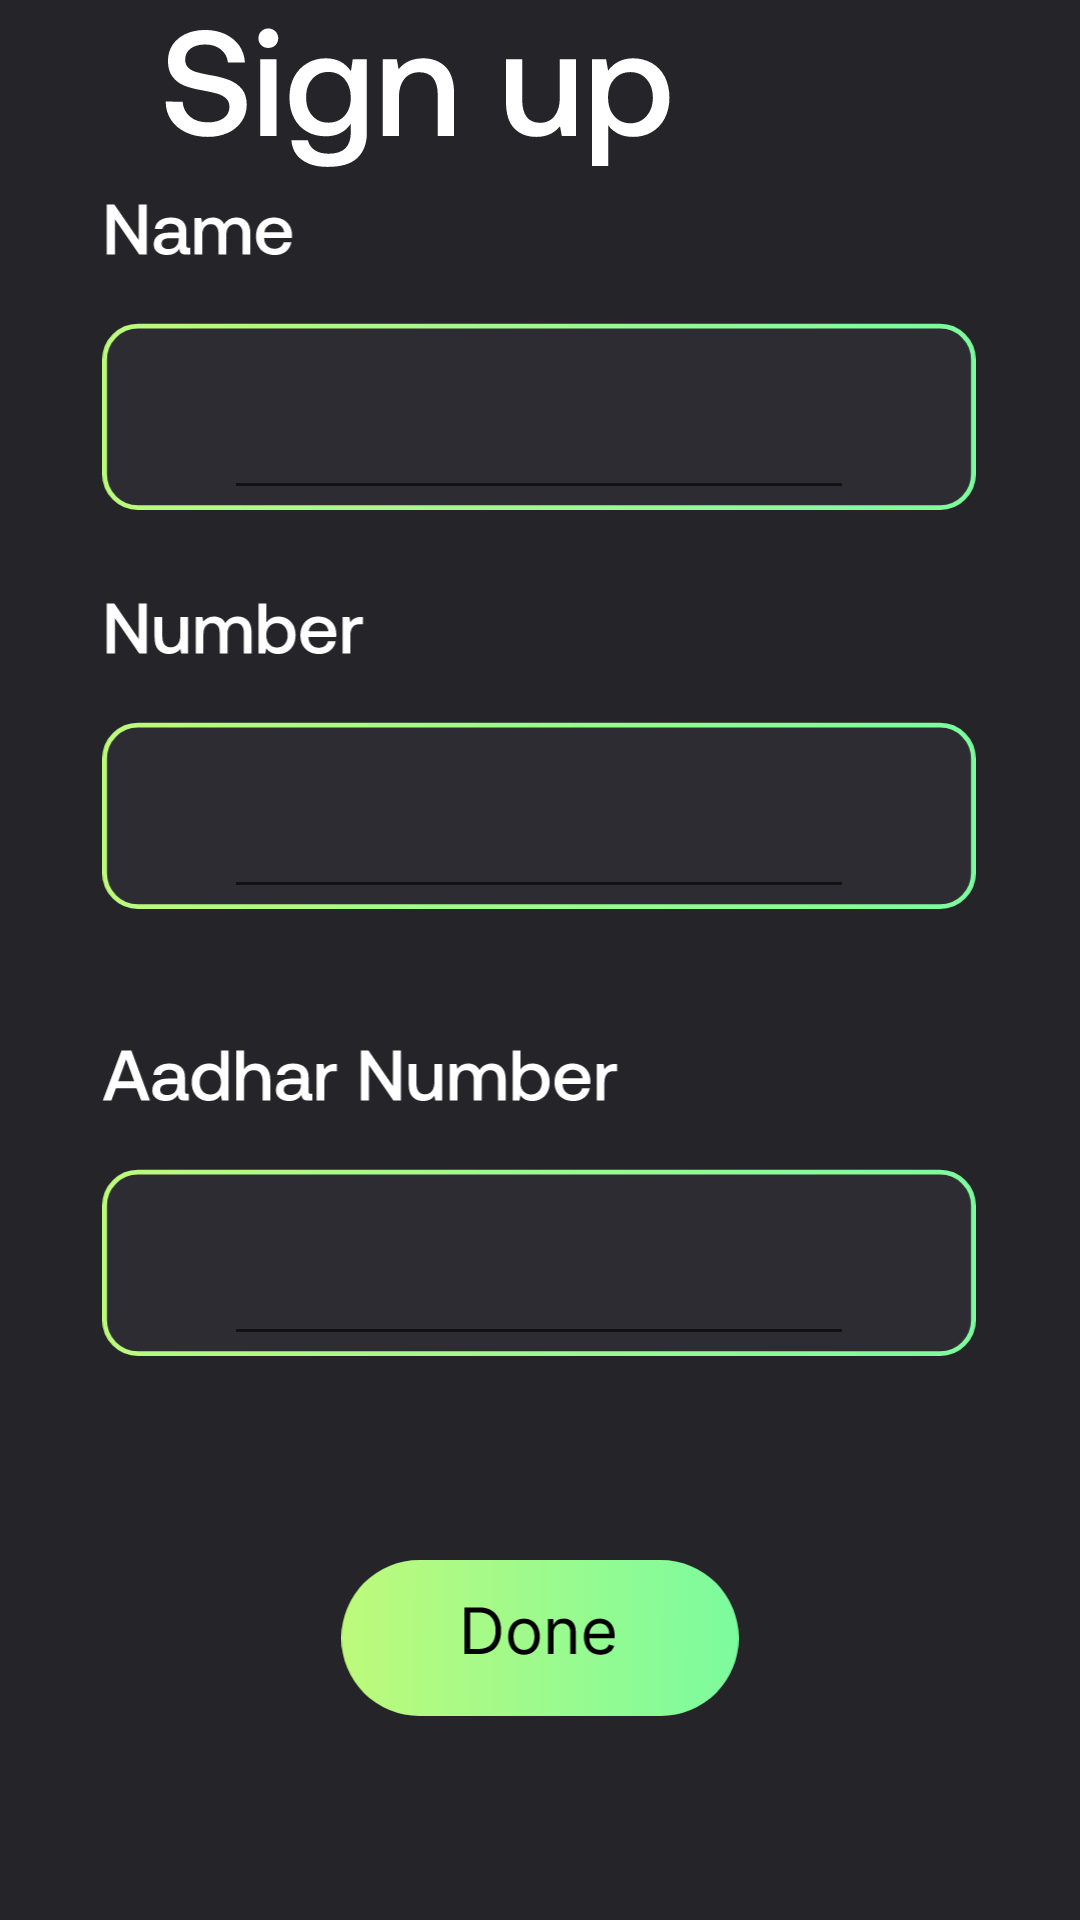

Produce the Android XML layout that renders to this screen, including the resource entries it uses.
<!-- AndroidManifest.xml: application theme Theme.UrbanPool -->
<!-- res/layout/activity_sign_up.xml -->
<?xml version="1.0" encoding="utf-8"?>
<androidx.constraintlayout.widget.ConstraintLayout xmlns:android="http://schemas.android.com/apk/res/android"
    xmlns:app="http://schemas.android.com/apk/res-auto"
    xmlns:tools="http://schemas.android.com/tools"
    android:layout_width="match_parent"
    android:layout_height="match_parent"
    android:background="@color/dark"
    tools:context=".SignUp">

    <ImageView
        android:id="@+id/imageView"
        android:layout_width="wrap_content"
        android:layout_height="wrap_content"
        app:layout_constraintBottom_toTopOf="@+id/imageView2"
        app:layout_constraintEnd_toEndOf="parent"
        app:layout_constraintHorizontal_bias="0.285"
        app:layout_constraintStart_toStartOf="parent"
        app:layout_constraintTop_toTopOf="parent"
        app:layout_constraintVertical_bias="0.669"
        app:srcCompat="@drawable/ic_sign_up" />

    <ImageView
        android:id="@+id/imageView2"
        android:layout_width="330dp"
        android:layout_height="109dp"
        android:layout_marginBottom="24dp"
        app:layout_constraintBottom_toTopOf="@+id/imageView3"
        app:layout_constraintEnd_toEndOf="parent"
        app:layout_constraintHorizontal_bias="0.493"
        app:layout_constraintStart_toStartOf="parent"
        app:srcCompat="@drawable/ic_name" />

    <ImageView
        android:id="@+id/imageView3"
        android:layout_width="330dp"
        android:layout_height="109dp"
        android:layout_marginBottom="40dp"
        app:layout_constraintBottom_toTopOf="@+id/imageView7"
        app:layout_constraintEnd_toEndOf="parent"
        app:layout_constraintHorizontal_bias="0.493"
        app:layout_constraintStart_toStartOf="parent"
        app:srcCompat="@drawable/ic_number" />

    <ImageView
        android:id="@+id/imageView7"
        android:layout_width="330dp"
        android:layout_height="109dp"
        android:layout_marginBottom="188dp"
        app:layout_constraintBottom_toBottomOf="parent"
        app:layout_constraintEnd_toEndOf="parent"
        app:layout_constraintHorizontal_bias="0.493"
        app:layout_constraintStart_toStartOf="parent"
        app:srcCompat="@drawable/ic_aadhar" />

    <EditText
        android:id="@+id/text_name"
        android:layout_width="wrap_content"
        android:layout_height="wrap_content"
        android:ems="10"
        android:inputType="textPersonName"
        app:layout_constraintBottom_toBottomOf="@+id/imageView2"
        app:layout_constraintEnd_toEndOf="@+id/imageView2"
        app:layout_constraintStart_toStartOf="@+id/imageView2"
        app:layout_constraintTop_toTopOf="@+id/imageView2"
        app:layout_constraintVertical_bias="1.0" />

    <EditText
        android:id="@+id/editTextPhone"
        android:layout_width="wrap_content"
        android:layout_height="wrap_content"
        android:ems="10"
        android:inputType="phone"
        app:layout_constraintBottom_toBottomOf="@+id/imageView3"
        app:layout_constraintEnd_toEndOf="@+id/imageView3"
        app:layout_constraintStart_toStartOf="@+id/imageView3"
        app:layout_constraintTop_toTopOf="@+id/imageView3"
        app:layout_constraintVertical_bias="1.0" />

    <EditText
        android:id="@+id/editTextNumber"
        android:layout_width="wrap_content"
        android:layout_height="wrap_content"
        android:ems="10"
        android:inputType="number"
        app:layout_constraintBottom_toBottomOf="@+id/imageView7"
        app:layout_constraintEnd_toEndOf="@+id/imageView7"
        app:layout_constraintStart_toStartOf="@+id/imageView7"
        app:layout_constraintTop_toTopOf="@+id/imageView7"
        app:layout_constraintVertical_bias="1.0" />

    <ImageView
        android:id="@+id/done"
        android:layout_width="152dp"
        android:layout_height="52dp"
        app:layout_constraintBottom_toBottomOf="parent"
        app:layout_constraintEnd_toEndOf="parent"
        app:layout_constraintStart_toStartOf="parent"
        app:layout_constraintTop_toBottomOf="@+id/imageView7"
        app:srcCompat="@drawable/ic_done" />
</androidx.constraintlayout.widget.ConstraintLayout>
<!-- resources referenced by this layout -->
<resources>
  <color name="dark">#252429</color>
  <!-- drawable ic_aadhar: vector/xml drawable (drawable, 7117 chars, omitted) -->
  <!-- drawable ic_done: vector/xml drawable (drawable, 2144 chars, omitted) -->
  <!-- drawable ic_name: vector/xml drawable (drawable, 3359 chars, omitted) -->
  <!-- drawable ic_number: vector/xml drawable (drawable, 3763 chars, omitted) -->
  <!-- drawable ic_sign_up: vector/xml drawable (drawable, 3994 chars, omitted) -->
  <style name="Theme.UrbanPool" parent="Theme.MaterialComponents.DayNight.DarkActionBar">
          
          <item name="colorPrimary">@color/purple_500</item>
          <item name="colorPrimaryVariant">@color/purple_700</item>
          <item name="colorOnPrimary">@color/white</item>
          
          <item name="colorSecondary">@color/teal_200</item>
          <item name="colorSecondaryVariant">@color/teal_700</item>
          <item name="colorOnSecondary">@color/black</item>
          
          <item name="android:statusBarColor" tools:targetApi="l">?attr/colorPrimaryVariant</item>
          
      </style>
  <color name="purple_500">#FF6200EE</color>
  <color name="purple_700">#FF3700B3</color>
  <color name="white">#FFFFFFFF</color>
  <color name="teal_200">#FF03DAC5</color>
  <color name="teal_700">#FF018786</color>
  <color name="black">#FF000000</color>
</resources>
